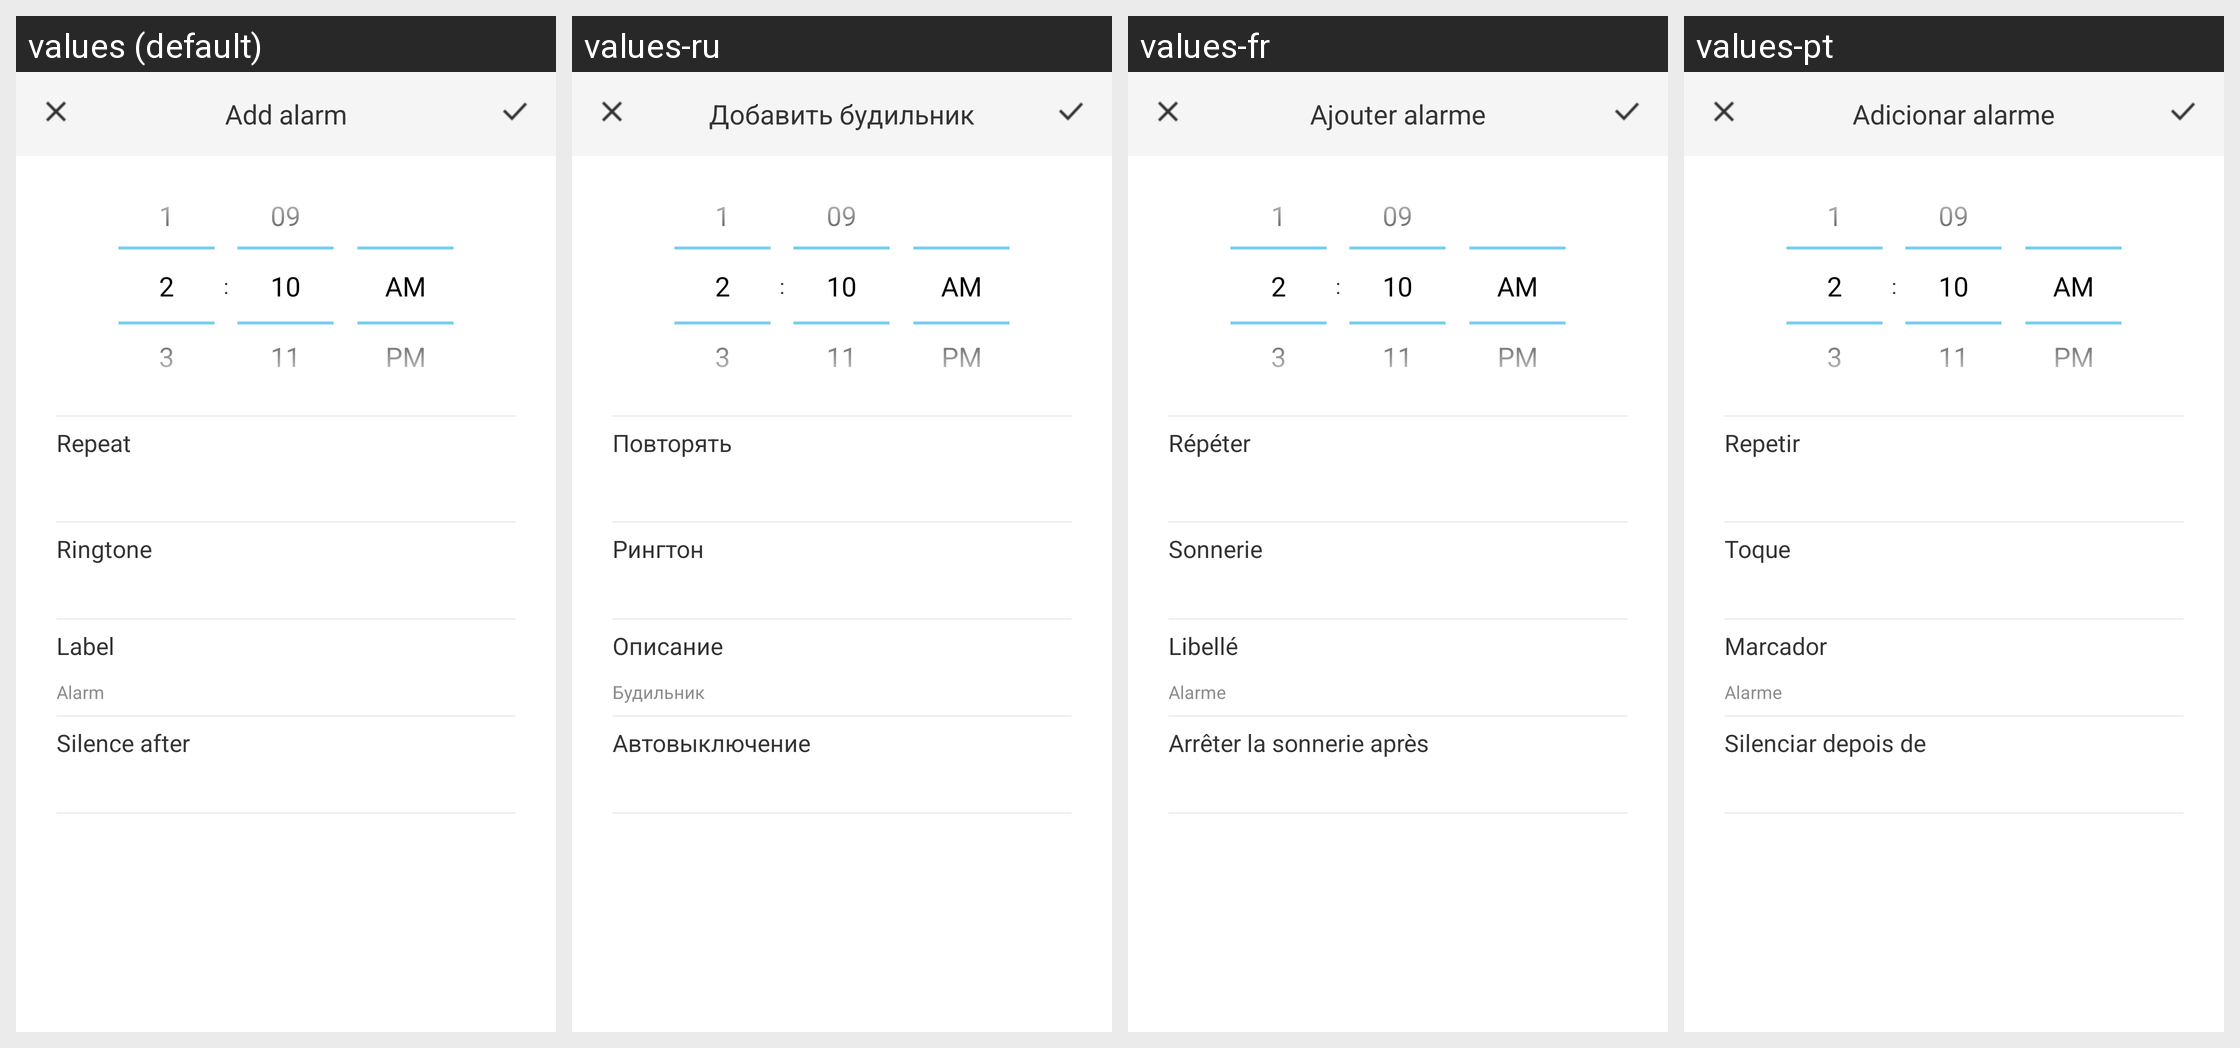

The same Android screen rendered under several of its app's locales, left to right. List the strings drawn on it with the default value and each locale's translation.
Android screen res/layout/activity_alarm_settings.xml rendered under 4 locales, left to right: values (default), values-ru, values-fr, values-pt. Device: Nexus 5 (rendered at 1080×1920; each locale shown at half size, 540×960, under a caption strip naming it); theme android:Theme.Holo.Light.
Other locales in the repository, not shown: values-bn-rBD, values-gu, values-ha, values-hi, values-pt-rPT, values-ur-rPK, values-zh-rCN, values-zh-rTW.
Strings drawn on this screen, with the default value and each locale's value (text and hints the layout hard-codes, and strings that could not be matched under every locale, appear in the picture but are not listed):

add_alarm
  values: Add alarm
  values-ru: Добавить будильник
  values-fr: Ajouter alarme
  values-pt: Adicionar alarme

alarm_repeat
  values: Repeat
  values-ru: Повторять
  values-fr: Répéter
  values-pt: Repetir

ringtone
  values: Ringtone
  values-ru: Рингтон
  values-fr: Sonnerie
  values-pt: Toque

label
  values: Label
  values-ru: Описание
  values-fr: Libellé
  values-pt: Marcador

default_label
  values: Alarm
  values-ru: Будильник
  values-fr: Alarme
  values-pt: Alarme

auto_silence_title
  values: Silence after
  values-ru: Автовыключение
  values-fr: Arrêter la sonnerie après
  values-pt: Silenciar depois de
